Run: headless pygame with SDL's dummy video driver; simulated clock (each Clock.tick advances the game by its frame time, no real sleeping); random seed 0; keys injected as events and as key.get_pressed() state; no mouse input.
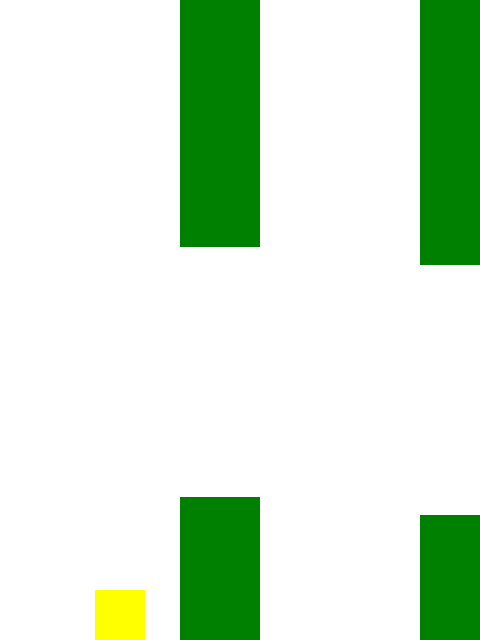
Frame 1 of 4 · flips 1–60 · no input
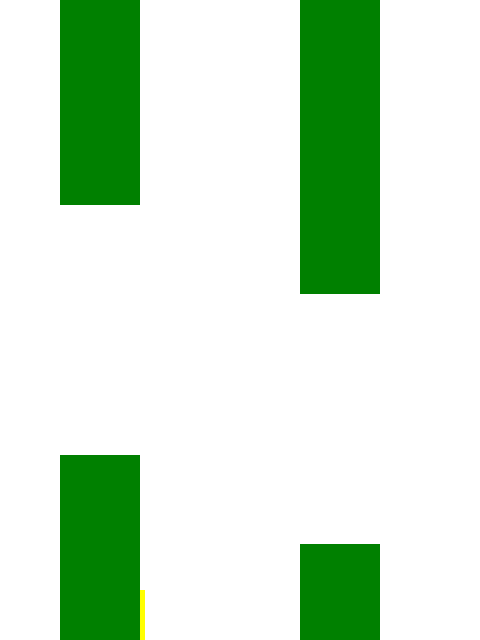
Frame 2 of 4 · flips 61–180 · tapped SPACE, RETURN · held RIGHT (→), D
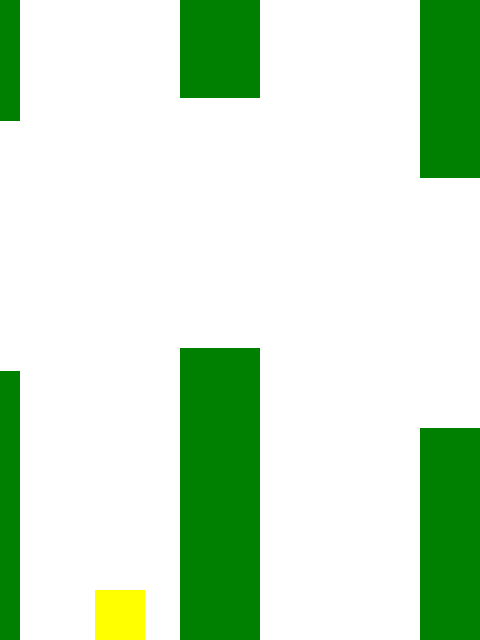
Frame 3 of 4 · flips 181–300 · held DOWN (↓), S
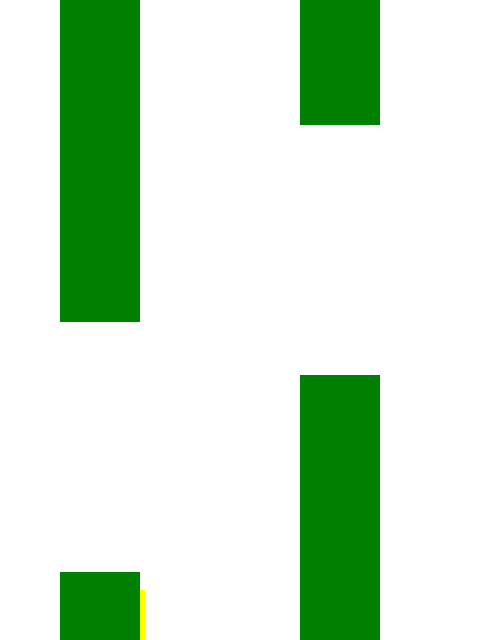
Frame 4 of 4 · flips 301–420 · held LEFT (←), A, UP (↑), W

The pygame program that drew these frames:

import pygame as pg
import random

pg.init()

# Определение констант
SCREEN_WIDTH = 480
SCREEN_HEIGHT = 640
BIRD_WIDTH = 50
BIRD_HEIGHT = 50
PIPE_WIDTH = 80
PIPE_GAP = 250
SPEED = 5
WHITE = (255, 255, 255)
GREEN = (0, 128, 0)
YELLOW = (255, 255, 0)
screen = pg.display.set_mode((SCREEN_WIDTH, SCREEN_HEIGHT))
pg.display.set_caption('Flappy Bird')


class Bird(pg.sprite.Sprite):
    def __init__(self):
        super().__init__()
        self.image = pg.Surface([BIRD_WIDTH, BIRD_HEIGHT])
        self.image.fill(YELLOW)
        self.rect = self.image.get_rect(
            center=(SCREEN_WIDTH // 4, SCREEN_HEIGHT // 2)
        )
        self.gravity = 1
        self.lift = -10
        self.velocity = 0

    def update(self):
        self.velocity += self.gravity
        self.rect.y += self.velocity
        if self.rect.top < 0:
            self.rect.top = 0
            self.velocity = 0

        if self.rect.bottom > SCREEN_HEIGHT:
            self.rect.bottom = SCREEN_HEIGHT
            self.velocity = 0

    def jump(self):
        self.velocity = self.lift


class Pipe(pg.sprite.Sprite):
    TOP = 1
    BOTTOM = 2

    def __init__(self, type, gap_start):
        super().__init__()
        if type == self.TOP:
            self.image = pg.Surface([PIPE_WIDTH, gap_start])
            self.rect = self.image.get_rect(topleft=(SCREEN_WIDTH, 0))
        elif type == self.BOTTOM:
            height = SCREEN_HEIGHT - gap_start - PIPE_GAP
            self.image = pg.Surface([PIPE_WIDTH, height])
            self.rect = self.image.get_rect(topleft=(SCREEN_WIDTH, gap_start + PIPE_GAP))
        self.image.fill(GREEN)

    def update(self):
        self.rect.x -= SPEED
        if self.rect.right < 0:
            self.kill()


bird = Bird()

pipes = pg.sprite.Group()


def make_pipes():
    gap_start = random.randint(50, SCREEN_HEIGHT - PIPE_GAP - 50)
    top_pipe = Pipe(Pipe.TOP, gap_start)
    bottom_pipe = Pipe(Pipe.BOTTOM, gap_start)
    pipes.add(top_pipe, bottom_pipe)


make_pipes()

clock = pg.time.Clock()


def main():
    while True:
        for event in pg.event.get():
            if event.type == pg.QUIT:
                return
            if event.type == pg.KEYDOWN:
                if event.key == pg.K_SPACE:
                    bird.jump()
                global SPEED
                if event.key == pg.K_RIGHT:
                    SPEED +=10
                if event.key == pg.K_LEFT:
                    SPEED -=10

        pipes.update()
        if pipes.sprites()[-1].rect.x <= SCREEN_WIDTH / 2:
            make_pipes()

        bird.update()

        # collisions = pg.sprite.spritecollide(bird, pipes, False)
        # if collisions:
        #     return

        screen.fill(WHITE)
        screen.blit(bird.image, bird.rect)
        pipes.draw(screen)
        pg.display.update()
        clock.tick(30)


if __name__ == '__main__':
    main()
